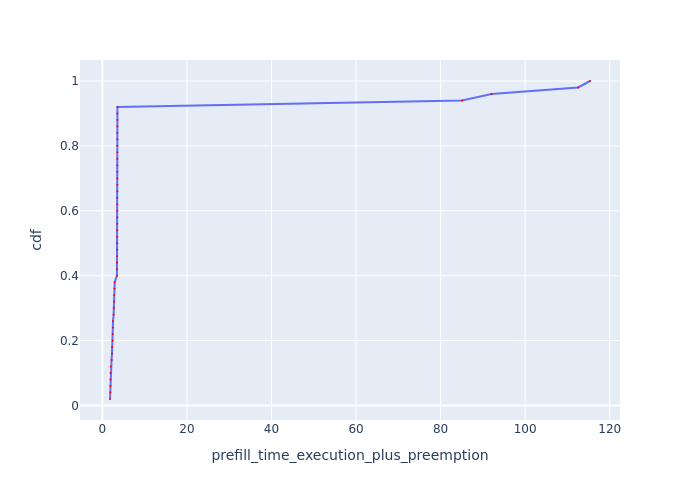

Source data for this figure (header and first rows):
Request Id, prefill_time_execution_plus_preemption, cdf
0_26, 1.802, 0.02
0_8, 1.863, 0.04
0_31, 1.908, 0.06
0_28, 1.911, 0.08
0_47, 1.924, 0.1
0_24, 1.969, 0.12
0_0, 2.178, 0.14
0_10, 2.272, 0.16
0_43, 2.29, 0.18
0_48, 2.439, 0.2
0_4, 2.449, 0.22
0_2, 2.515, 0.24
0_30, 2.52, 0.26
0_19, 2.658, 0.28
0_49, 2.692, 0.3
0_44, 2.775, 0.32
0_9, 2.78, 0.34
0_39, 2.867, 0.36
0_11, 2.917, 0.38
0_14, 3.44, 0.4
0_1, 3.453, 0.42
0_42, 3.48, 0.44
0_25, 3.499, 0.46
0_17, 3.509, 0.48
0_5, 3.512, 0.5
0_23, 3.516, 0.52
0_6, 3.518, 0.54
0_27, 3.523, 0.56
0_33, 3.527, 0.58
0_38, 3.527, 0.6
0_22, 3.528, 0.62
0_46, 3.528, 0.64
0_3, 3.53, 0.66
0_21, 3.531, 0.68
0_18, 3.531, 0.7
0_20, 3.535, 0.72
0_32, 3.535, 0.74
0_16, 3.536, 0.76
0_12, 3.537, 0.78
0_29, 3.537, 0.8
0_45, 3.539, 0.82
0_35, 3.543, 0.84
0_13, 3.544, 0.86
0_40, 3.548, 0.88
0_34, 3.552, 0.9
0_41, 3.562, 0.92
0_7, 85.06, 0.94
0_36, 92.03, 0.96
0_37, 112.5, 0.98
0_15, 115.3, 1.0
